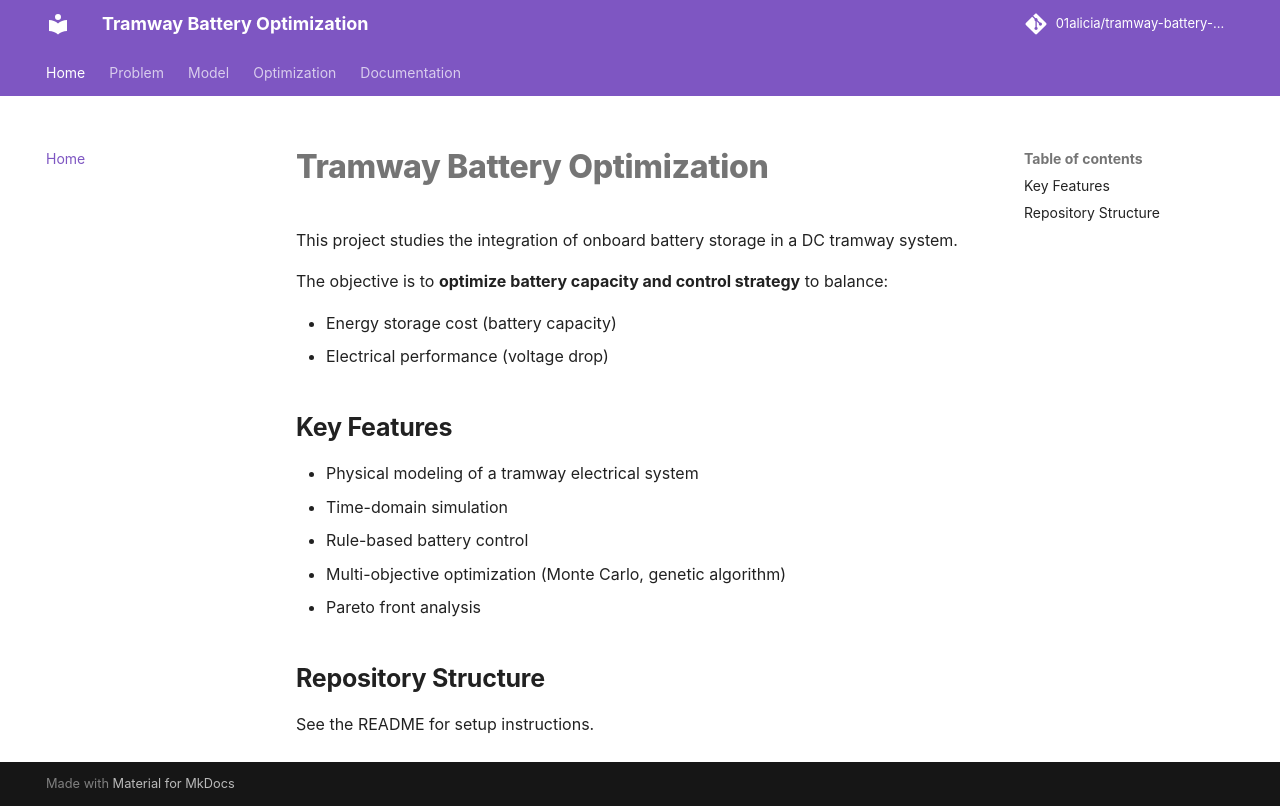

repository: 01alicia/tramway-battery-optimization · page: index.html · generator: mkdocs

# Tramway Battery Optimization

This project studies the integration of onboard battery storage in a DC tramway system.

The objective is to **optimize battery capacity and control strategy** to balance:

- Energy storage cost (battery capacity)
- Electrical performance (voltage drop)

## Key Features

- Physical modeling of a tramway electrical system
- Time-domain simulation
- Rule-based battery control
- Multi-objective optimization (Monte Carlo, genetic algorithm)
- Pareto front analysis

## Repository Structure

See the README for setup instructions.
